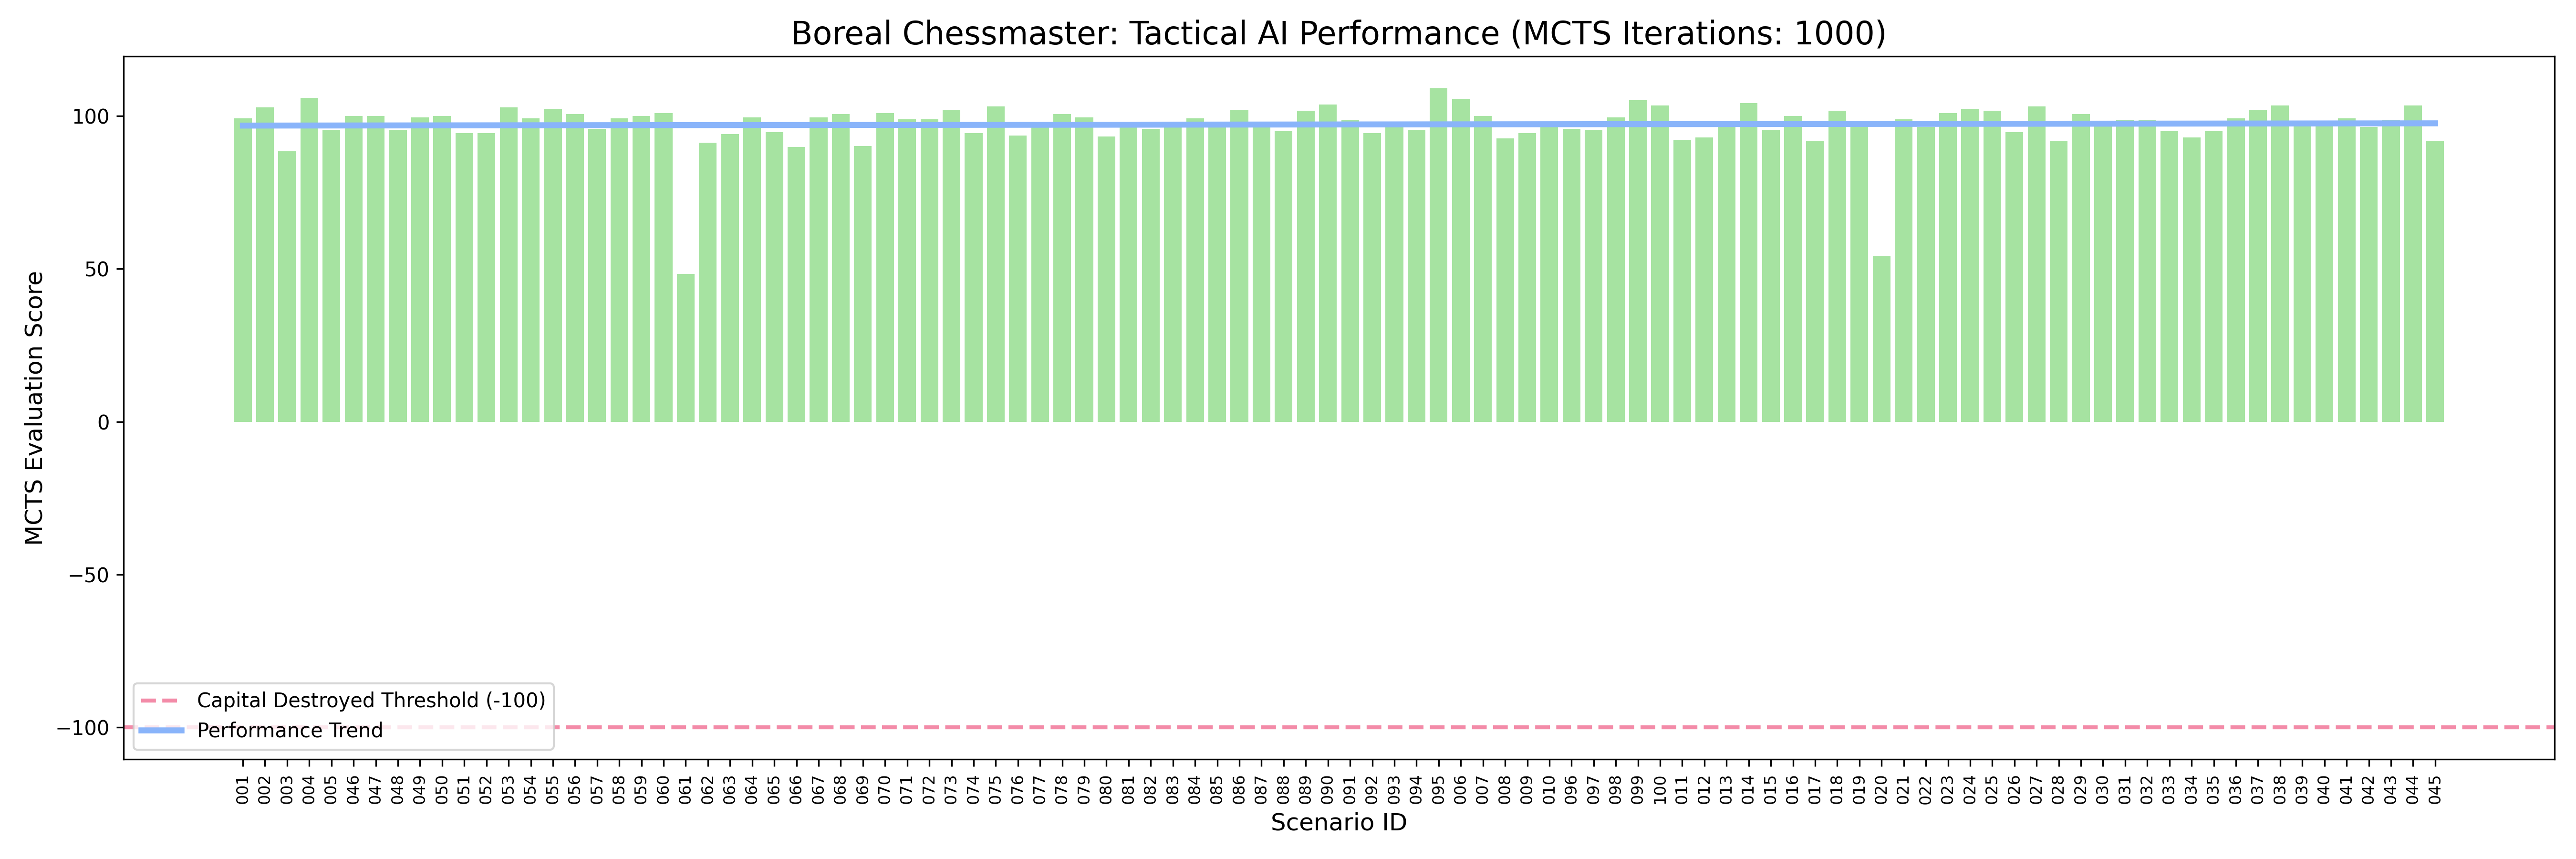

Data behind this chart, as committed beside it:
Scenario ID, Threat Count, MCTS Score, Survival Status
001, 7, 99.25, SAFE
002, 11, 102.8, SAFE
003, 8, 88.4, SAFE
004, 20, 105.9, SAFE
005, 10, 95.4, SAFE
046, 4, 99.95, SAFE
047, 18, 99.95, SAFE
048, 5, 95.4, SAFE
049, 8, 99.6, SAFE
050, 6, 99.95, SAFE
051, 10, 94.35, SAFE
052, 30, 94.35, SAFE
053, 2, 102.8, SAFE
054, 4, 99.25, SAFE
055, 10, 102.4, SAFE
056, 2, 100.7, SAFE
057, 15, 95.75, SAFE
058, 8, 99.25, SAFE
059, 6, 99.95, SAFE
060, 21, 101.0, SAFE
061, 6, 48.4, SAFE
062, 4, 91.2, SAFE
063, 10, 94.0, SAFE
064, 10, 99.6, SAFE
065, 10, 94.7, SAFE
066, 3, 89.8, SAFE
067, 15, 99.6, SAFE
068, 10, 100.7, SAFE
069, 6, 90.15, SAFE
070, 20, 101.0, SAFE
071, 6, 98.9, SAFE
072, 20, 98.9, SAFE
073, 2, 102, SAFE
074, 15, 94.35, SAFE
075, 10, 103.1, SAFE
076, 2, 93.65, SAFE
077, 12, 97.85, SAFE
078, 20, 100.7, SAFE
079, 12, 99.6, SAFE
080, 3, 93.3, SAFE
081, 20, 96.45, SAFE
082, 4, 95.75, SAFE
083, 8, 97.15, SAFE
084, 25, 99.25, SAFE
085, 10, 96.45, SAFE
086, 4, 102, SAFE
087, 15, 96.8, SAFE
088, 10, 95.05, SAFE
089, 6, 101.7, SAFE
090, 8, 103.8, SAFE
091, 10, 98.55, SAFE
092, 6, 94.35, SAFE
093, 5, 96.45, SAFE
094, 30, 95.4, SAFE
095, 8, 109, SAFE
006, 3, 105.5, SAFE
007, 12, 99.95, SAFE
008, 32, 92.6, SAFE
009, 2, 94.35, SAFE
010, 3, 97.15, SAFE
... 40 more rows
